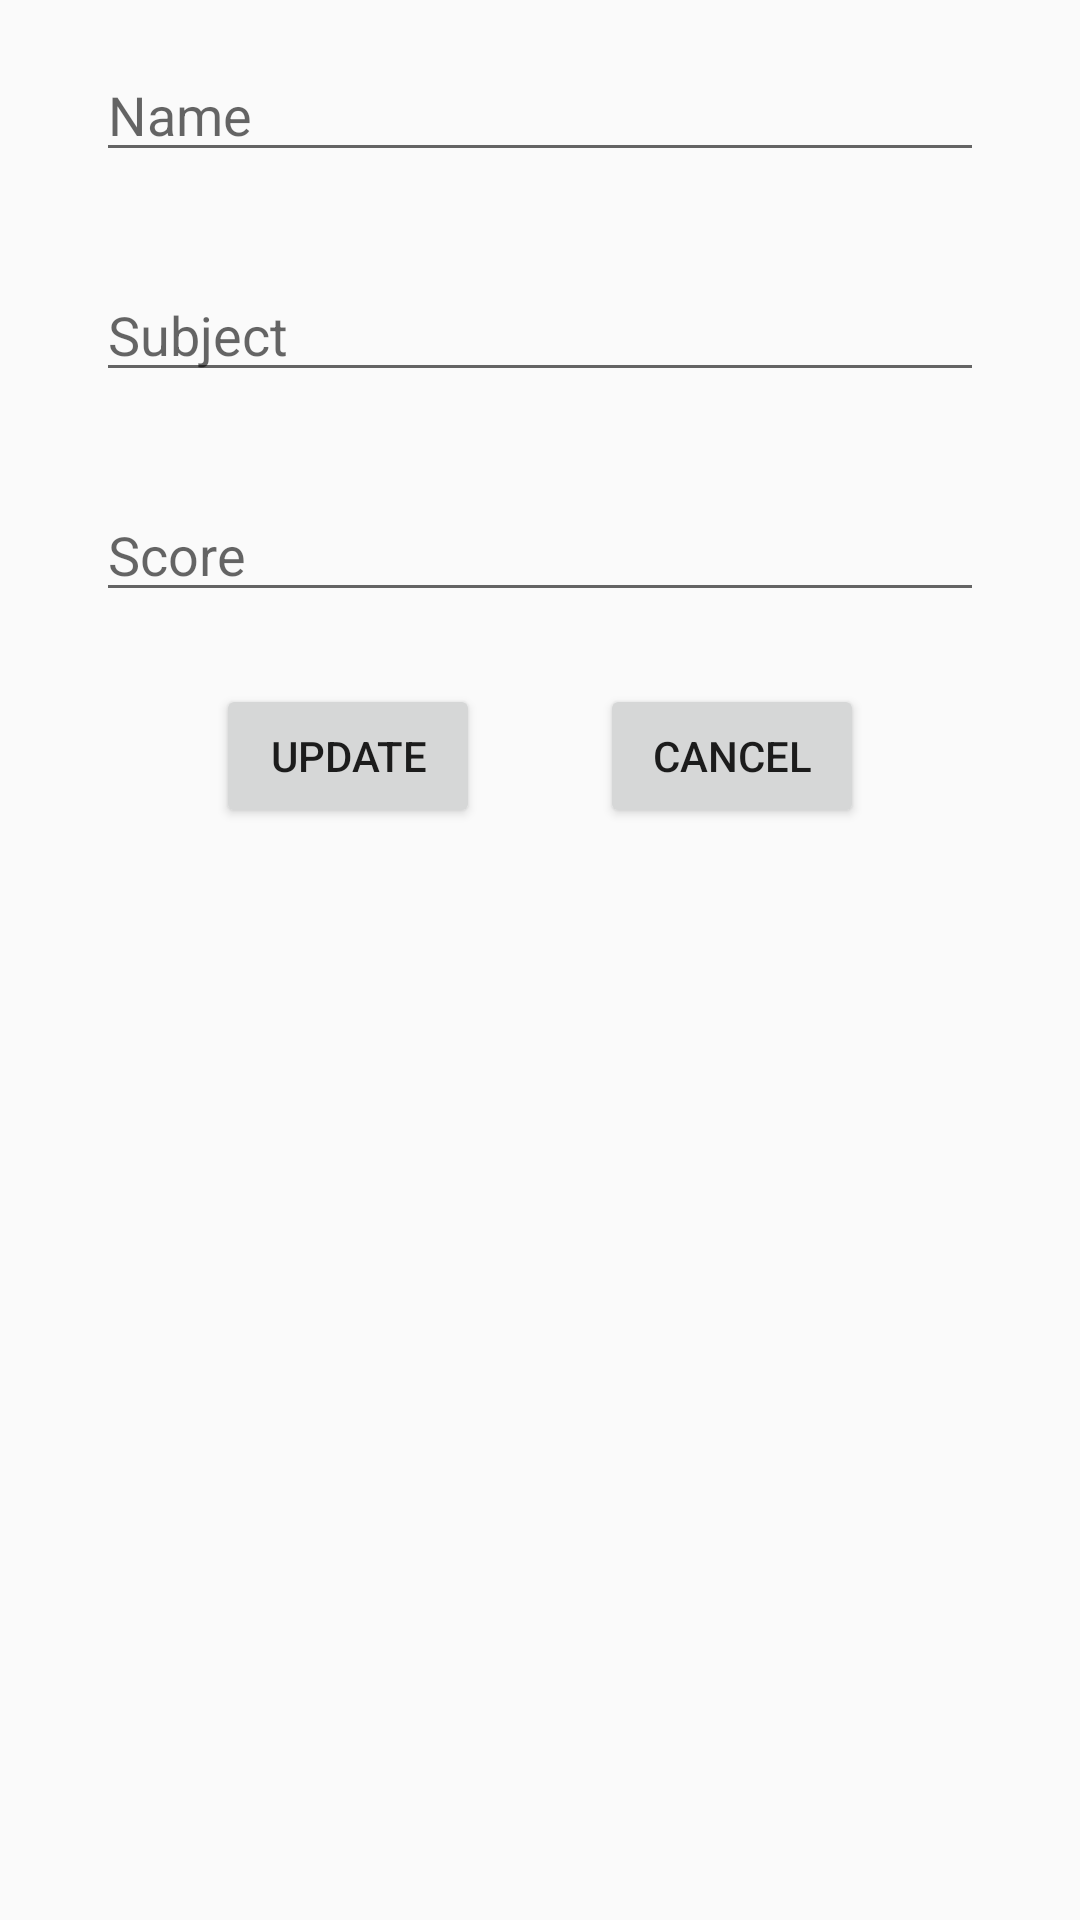

Android layout source for this screen:
<!-- AndroidManifest.xml: application theme AppTheme -->
<!-- res/layout/items_dialog_edit_student.xml -->
<?xml version="1.0" encoding="utf-8"?>
<androidx.constraintlayout.widget.ConstraintLayout xmlns:android="http://schemas.android.com/apk/res/android"
    xmlns:app="http://schemas.android.com/apk/res-auto"
    android:layout_width="match_parent"
    android:layout_height="wrap_content"
    android:paddingStart="32dp"
    android:paddingTop="16dp"
    android:paddingEnd="32dp"
    android:paddingBottom="16dp">

    <EditText
        android:id="@+id/edt_Dialog_Edit_Name"
        android:layout_width="match_parent"
        android:layout_height="wrap_content"
        android:ems="10"
        android:hint="Name"
        android:inputType="textPersonName"
        app:layout_constraintEnd_toEndOf="parent"
        app:layout_constraintHorizontal_bias="0.5"
        app:layout_constraintStart_toStartOf="parent"
        app:layout_constraintTop_toTopOf="parent" />

    <EditText
        android:id="@+id/edt_Dialog_Edit_Subject"
        android:layout_width="match_parent"
        android:layout_height="wrap_content"
        android:layout_marginTop="32dp"
        android:ems="10"
        android:hint="Subject"
        android:inputType="textPersonName"
        app:layout_constraintEnd_toEndOf="@+id/edt_Dialog_Edit_Name"
        app:layout_constraintHorizontal_bias="0.0"
        app:layout_constraintStart_toStartOf="@+id/edt_Dialog_Edit_Name"
        app:layout_constraintTop_toBottomOf="@+id/edt_Dialog_Edit_Name" />

    <EditText
        android:id="@+id/edt_Dialog_Edit_Score"
        android:layout_width="match_parent"
        android:layout_height="wrap_content"
        android:layout_marginTop="32dp"
        android:ems="10"
        android:hint="Score"
        android:inputType="textPersonName"
        app:layout_constraintEnd_toEndOf="@+id/edt_Dialog_Edit_Subject"
        app:layout_constraintStart_toStartOf="@+id/edt_Dialog_Edit_Subject"
        app:layout_constraintTop_toBottomOf="@+id/edt_Dialog_Edit_Subject" />

    <Button
        android:id="@+id/btn_Dialog_Update"
        android:layout_width="wrap_content"
        android:layout_height="wrap_content"
        android:layout_marginTop="24dp"
        android:text="UPDATE"
        app:layout_constraintEnd_toStartOf="@+id/btn_Dialog_Edit_Cancel"
        app:layout_constraintHorizontal_bias="0.5"
        app:layout_constraintStart_toStartOf="parent"
        app:layout_constraintTop_toBottomOf="@+id/edt_Dialog_Edit_Score" />

    <Button
        android:id="@+id/btn_Dialog_Edit_Cancel"
        android:layout_width="wrap_content"
        android:layout_height="wrap_content"
        android:text="Cancel"
        app:layout_constraintBottom_toBottomOf="@+id/btn_Dialog_Update"
        app:layout_constraintEnd_toEndOf="parent"
        app:layout_constraintHorizontal_bias="0.5"
        app:layout_constraintStart_toEndOf="@+id/btn_Dialog_Update"
        app:layout_constraintTop_toTopOf="@+id/btn_Dialog_Update" />
</androidx.constraintlayout.widget.ConstraintLayout>
<!-- resources referenced by this layout -->
<resources>
  <style name="AppTheme" parent="Theme.AppCompat.Light.DarkActionBar">
          
          <item name="colorPrimary">@color/colorPrimary</item>
          <item name="colorPrimaryDark">@color/colorPrimaryDark</item>
          <item name="colorAccent">@color/colorAccent</item>
      </style>
  <color name="colorPrimary">#6200EE</color>
  <color name="colorPrimaryDark">#3700B3</color>
  <color name="colorAccent">#03DAC5</color>
</resources>
